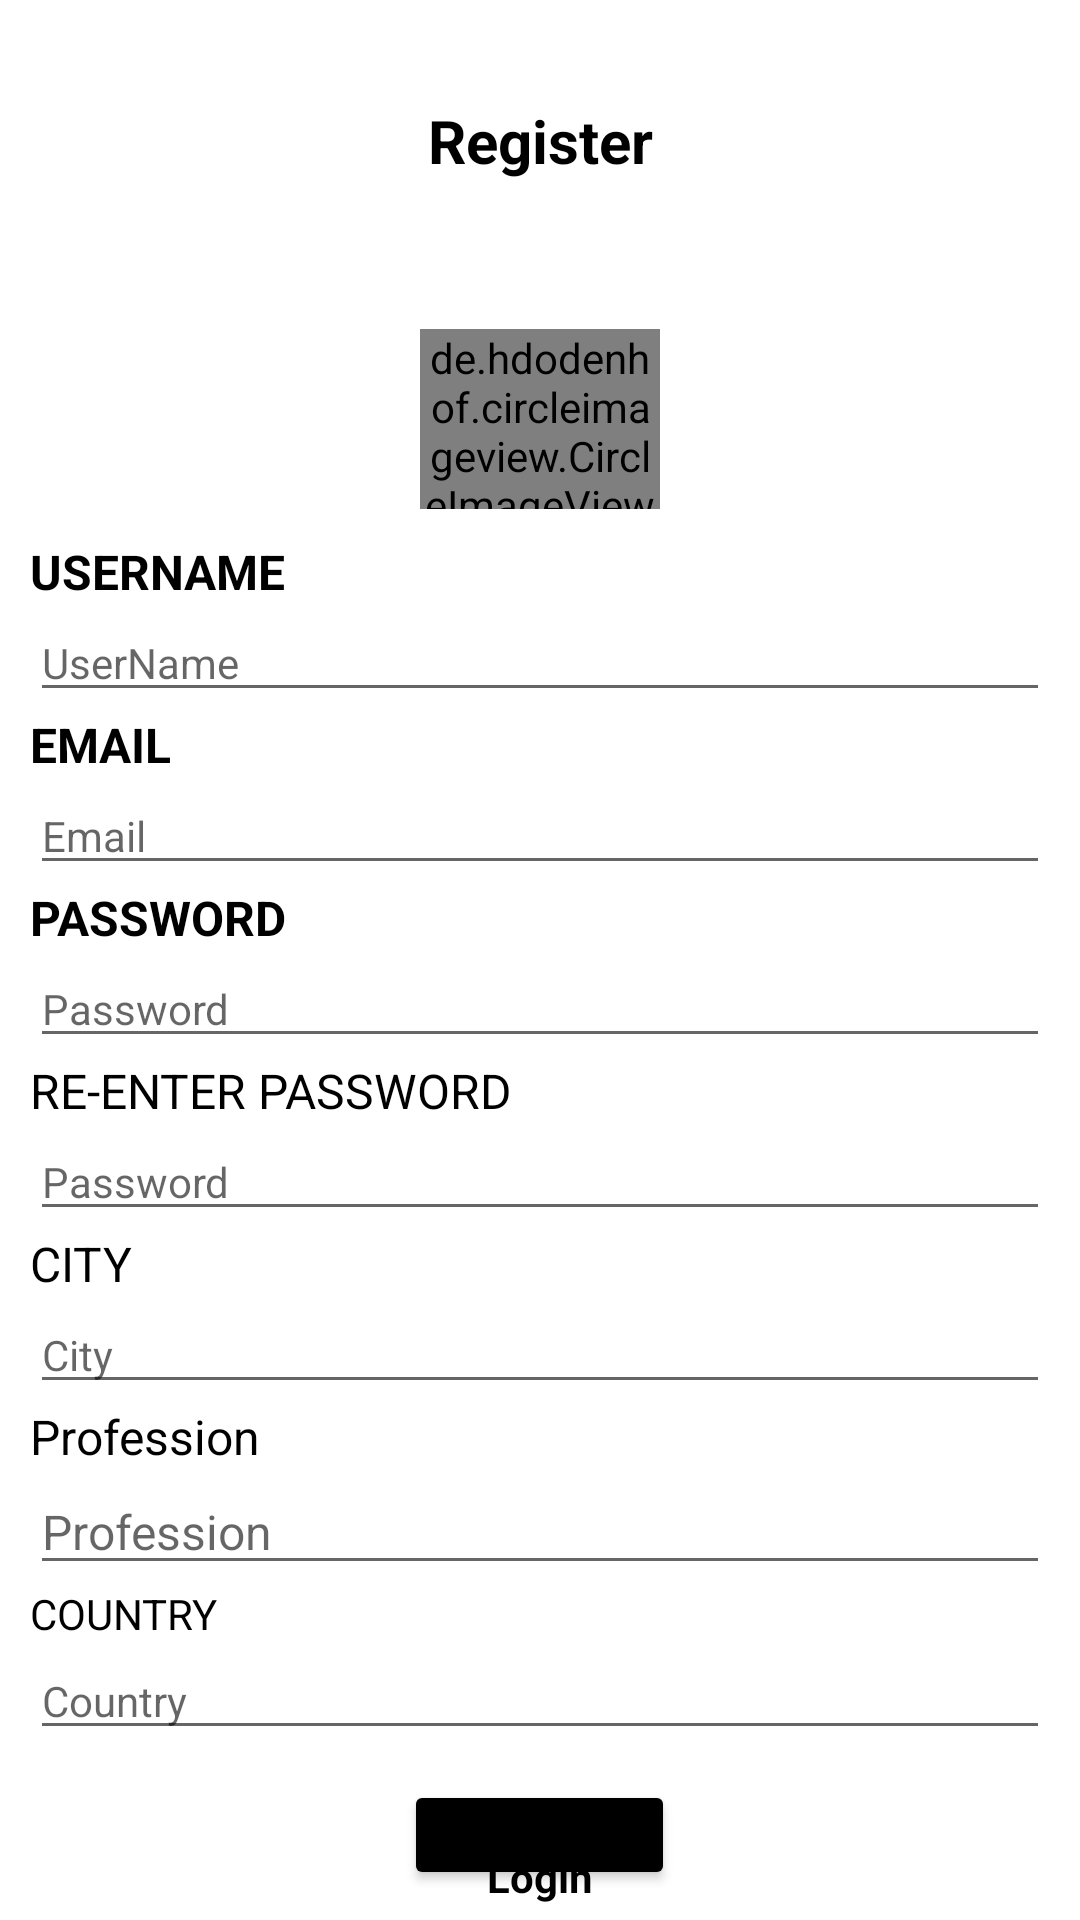

The Android layout XML behind this screen, and the referenced resources:
<!-- AndroidManifest.xml: application theme Theme.Algotapes2 -->
<!-- res/layout/activity_registration.xml -->
<?xml version="1.0" encoding="utf-8"?>
<RelativeLayout xmlns:android="http://schemas.android.com/apk/res/android"
    xmlns:app="http://schemas.android.com/apk/res-auto"
    xmlns:tools="http://schemas.android.com/tools"
    android:id="@+id/main"
    android:layout_width="match_parent"
    android:layout_height="match_parent"
    tools:context=".RegistrationActivity">
    <LinearLayout
        android:layout_width="match_parent"
        android:layout_height="wrap_content"
        android:layout_marginStart="10dp"
        android:layout_marginTop="10dp"
        android:layout_marginEnd="10dp"
        android:layout_marginBottom="10dp"
        android:orientation="vertical">

        <com.google.android.material.textview.MaterialTextView
            android:id="@+id/textView6"
            android:layout_width="match_parent"
            android:layout_height="wrap_content"
            android:layout_marginTop="20dp"
            android:elegantTextHeight="true"
            android:elevation="20dp"

            android:gravity="center"
            android:text="@string/register"
            android:textColor="@color/black"
            android:textSize="20sp"
            android:textStyle="bold" />

        <de.hdodenhof.circleimageview.CircleImageView
            android:id="@+id/profilerg0"
            android:layout_width="80dp"
            android:layout_height="60dp"
            android:layout_gravity="center"
            android:layout_marginTop="45dp"
            android:src="@drawable/ic_menu_camera" />


        <TextView
            android:id="@+id/textView7"
            android:layout_width="wrap_content"
            android:layout_height="wrap_content"
            android:layout_marginTop="10dp"
            android:text="@string/usernameCapitals"
            android:textColor="@color/black"
            android:textSize="16sp"
            android:textStyle="bold" />

        <EditText
            android:id="@+id/rgusername"
            android:layout_width="match_parent"
            android:layout_height="wrap_content"
            android:ems="10"
            android:hint="@string/usernameTitle"
            android:inputType="textPersonName"
            android:textSize="14sp"
            android:text=""
            android:maxLength="14"
            android:autofillHints="" />


        <TextView
            android:id="@+id/textView5"
            android:layout_width="wrap_content"
            android:layout_height="wrap_content"

            android:gravity="center_vertical"
            android:text="@string/emailCapitals"
            android:textColor="@color/black"
            android:textSize="16sp"
            android:textStyle="bold" />

        <EditText
            android:id="@+id/rgemail"
            android:layout_width="match_parent"
            android:layout_height="wrap_content"
            android:ems="10"
            android:hint="@string/emailNormal"
            android:inputType="textEmailAddress"
            android:textColor="@color/black"
            android:textSize="14sp"
            />

        <TextView
            android:id="@+id/textView8"
            android:layout_width="wrap_content"
            android:layout_height="wrap_content"

            android:gravity="center_vertical"
            android:text="PASSWORD"
            android:textColor="@color/black"
            android:textSize="16sp"
            android:textStyle="bold" />

        <EditText
            android:id="@+id/rgpassword"
            android:layout_width="match_parent"
            android:layout_height="wrap_content"
            android:ems="10"
            android:hint="Password"
            android:inputType="textPassword"
            android:textColor="@color/black"
            android:textSize="14sp"
            />


        <TextView
            android:id="@+id/textView10"
            android:layout_width="wrap_content"
            android:layout_height="wrap_content"
            android:gravity="center_vertical"
            android:text="RE-ENTER PASSWORD"
            android:textColor="@color/black"
            android:textSize="16sp"

            />


        <EditText
            android:id="@+id/rgrepassword"
            android:layout_width="match_parent"
            android:layout_height="wrap_content"
            android:ems="10"
            android:hint="Password"
            android:inputType="textPassword"
            android:textColor="@color/black"
            android:textSize="14sp"
            />
        <TextView
            android:id="@+id/cityTV"
            android:layout_height="wrap_content"
            android:gravity="center_vertical"
            android:text="CITY"
            android:textColor="@color/black"
            android:textSize="16sp"
            android:layout_width="match_parent"/>


        <EditText
            android:id="@+id/cityTVRegistration"
            android:layout_width="match_parent"
            android:layout_height="wrap_content"
            android:ems="10"
            android:hint="City"
            android:inputType="text"
            android:textColor="@color/black"
            android:textSize="14sp"
            />
        <TextView
            android:id="@+id/professionTV"
            android:layout_height="wrap_content"
            android:gravity="center_vertical"
            android:text="Profession"
            android:textColor="@color/black"
            android:textSize="16sp"
            android:layout_width="match_parent"/>


        <EditText
            android:id="@+id/professionTVRegistration"
            android:layout_width="match_parent"
            android:layout_height="wrap_content"
            android:layout_toEndOf="@id/cityTV"
            android:ems="10"
            android:hint="Profession"
            android:inputType="text"
            android:textColor="@color/black"
            android:textSize="16sp"
            />
        <TextView
            android:id="@+id/countryTV"
            android:layout_height="wrap_content"
            android:gravity="center_vertical"
            android:text="COUNTRY"
            android:textColor="@color/black"
            android:textSize="14sp"
            android:layout_width="match_parent"/>


        <EditText
            android:id="@+id/countryETRegistration"
            android:layout_width="match_parent"
            android:layout_height="wrap_content"
            android:ems="10"
            android:hint="Country"
            android:inputType="text"
            android:textColor="@color/black"
            android:textSize="14sp"
            />



        <Button
            android:id="@+id/signupbutton"
            android:layout_width="wrap_content"
            android:layout_height="wrap_content"
            android:layout_gravity="center"
            android:layout_marginTop="10dp"
            android:backgroundTint="@color/black"
            android:text="@string/sign_up"
            android:textSize="16sp"
            android:textStyle="bold"


            />
    </LinearLayout>



    <TextView
        android:id="@+id/loginbut"
        android:layout_width="match_parent"
        android:layout_height="wrap_content"
        android:gravity="center"
        android:text="@string/login"
        android:textColor="@color/black"
        android:textStyle="bold"
        android:layout_alignParentBottom="true"
        android:layout_alignParentEnd="true"
        android:layout_marginBottom="5dp"


        />

</RelativeLayout>
<!-- resources referenced by this layout -->
<resources>
  <color name="black">#FF000000</color>
  <string name="emailCapitals">EMAIL</string>
  <string name="emailNormal">Email</string>
  <string name="login">Login</string>
  <string name="register">Register</string>
  <string name="sign_up">SIGN UP!</string>
  <string name="usernameCapitals">USERNAME</string>
  <string name="usernameTitle">UserName</string>
  <style name="Theme.Algotapes2" parent="Theme.MaterialComponents.DayNight.DarkActionBar">
          
          <item name="colorPrimary">@color/uranian_blue</item>
          <item name="colorPrimaryVariant">@color/tropical_indigo</item>
          <item name="colorOnPrimary">@color/white</item>
          
          <item name="colorSecondary">@color/light_green</item>
          <item name="colorSecondaryVariant">@color/cream</item>
          <item name="colorOnSecondary">@color/black</item>
          
          <item name="android:statusBarColor">?attr/colorPrimaryVariant</item>
          
      </style>
  <color name="uranian_blue">#b4e1ff</color>
  <color name="tropical_indigo">#ab87ff</color>
  <color name="white">#FFFFFFFF</color>
  <color name="light_green">#c1ff9b</color>
  <color name="cream">#f5ffc6</color>
</resources>
